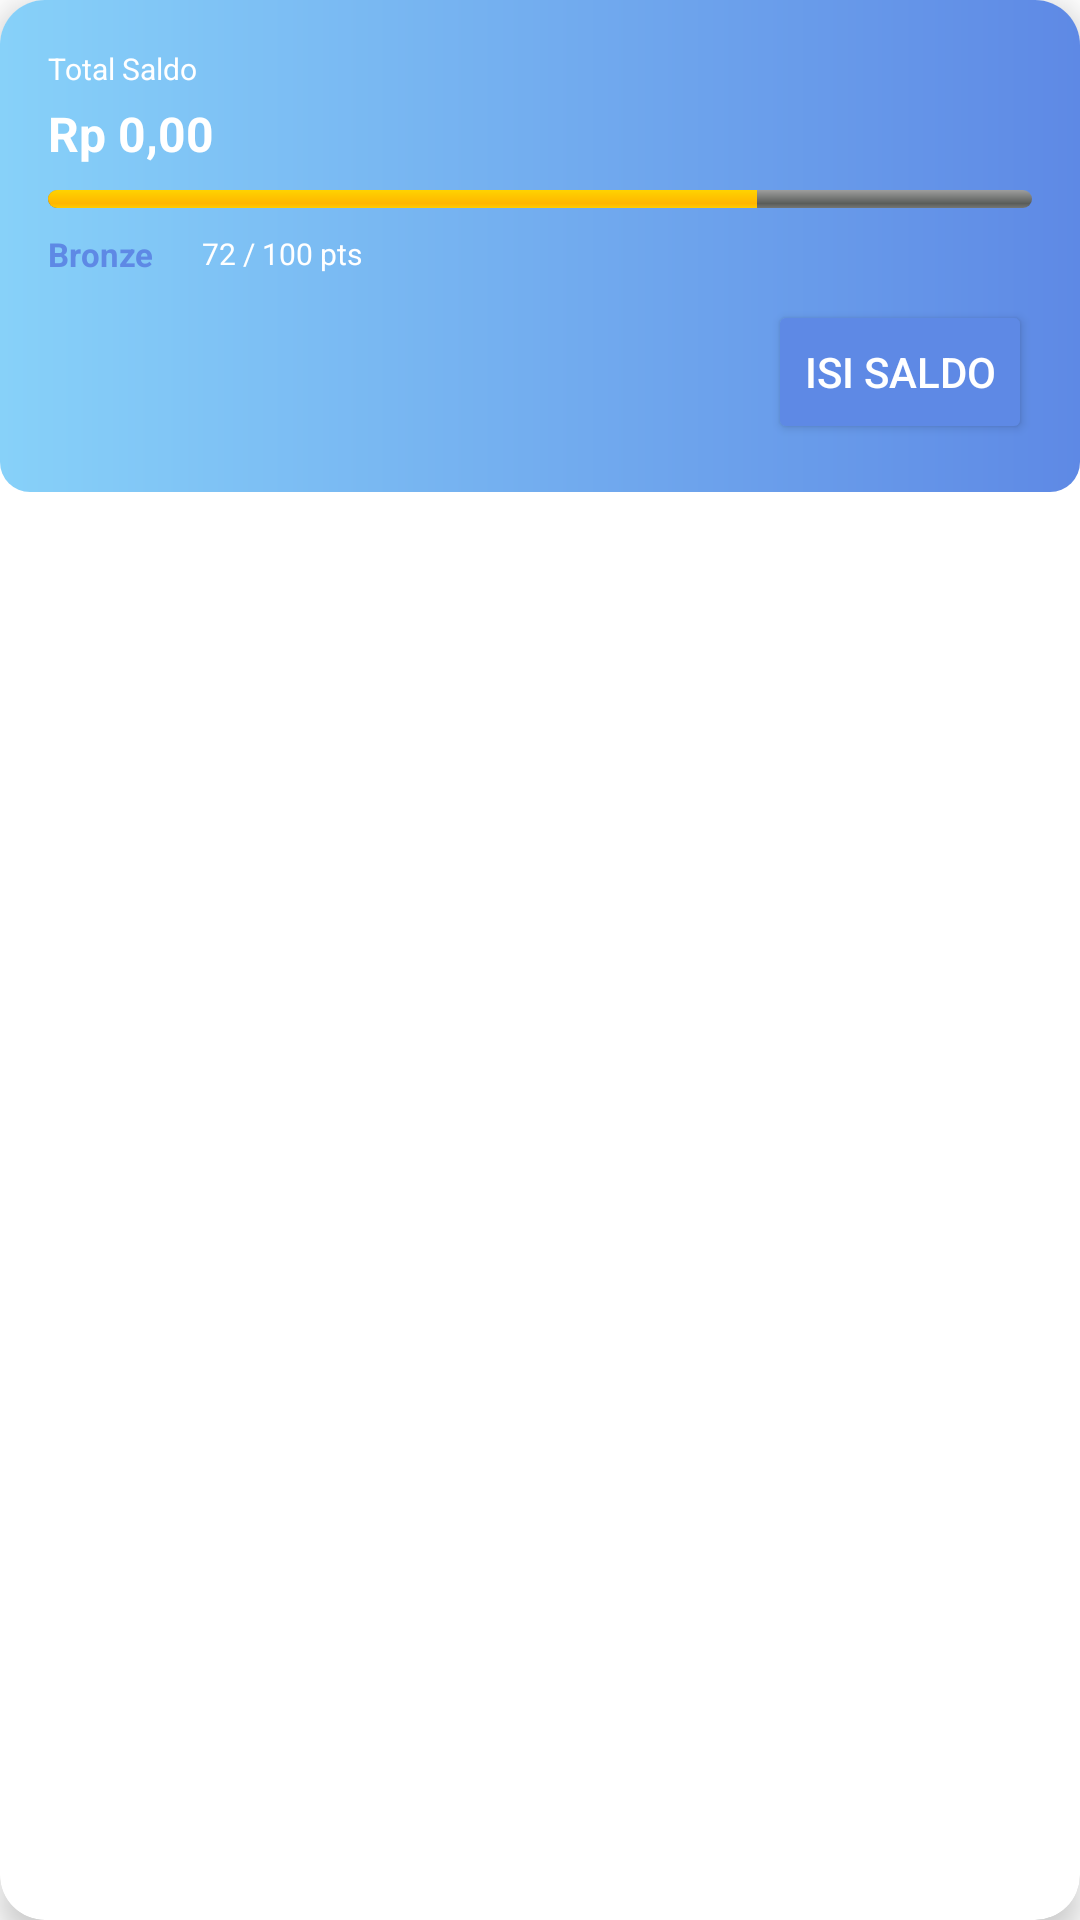

Here is an Android app screen rendered from its layout file. Give the layout XML and the strings, colors and styles it references.
<!-- AndroidManifest.xml: application theme Theme.MyApplication -->
<!-- res/layout/header_balance_card.xml -->
<?xml version="1.0" encoding="utf-8"?>
<androidx.cardview.widget.CardView xmlns:android="http://schemas.android.com/apk/res/android"
    xmlns:app="http://schemas.android.com/apk/res-auto"
    android:layout_width="match_parent"
    android:layout_height="wrap_content"
    android:layout_margin="16dp"
    app:cardCornerRadius="15dp"
    app:cardElevation="6dp">


    <LinearLayout
        android:layout_width="match_parent"
        android:layout_height="wrap_content"
        android:orientation="vertical"
        android:padding="16dp"
        android:background="@drawable/bg_button_beli">

        <TextView
            android:layout_width="wrap_content"
            android:layout_height="wrap_content"
            android:text="Total Saldo"
            android:textColor="@android:color/white"
            android:textSize="10sp"/>


        <TextView
            android:id="@+id/tv_total_saldo"
            android:layout_width="wrap_content"
            android:layout_height="wrap_content"
            android:text="Rp 0,00"
            android:textColor="@android:color/white"
            android:textSize="16sp"
            android:textStyle="bold"
            android:layout_marginTop="4dp"/>


        <ProgressBar
            android:layout_width="match_parent"
            android:layout_height="6dp"
            android:progress="72"
            android:max="100"
            style="@android:style/Widget.ProgressBar.Horizontal"
            android:layout_marginTop="8dp"/>


        <LinearLayout
            android:layout_width="match_parent"
            android:layout_height="wrap_content"
            android:orientation="horizontal"
            android:gravity="center_vertical"
            android:layout_marginTop="8dp">

            <TextView
                android:layout_width="wrap_content"
                android:layout_height="wrap_content"
                android:text="Bronze"
                android:textColor="#5e89e5"
                android:textSize="11sp"
                android:textStyle="bold"
                />


            <TextView
                android:layout_width="wrap_content"
                android:layout_height="wrap_content"
                android:text="72 / 100 pts"
                android:textColor="@android:color/white"
                android:textSize="10sp"
                android:layout_marginStart="16dp"/>

        </LinearLayout>

        <Button
            android:id="@+id/isi_saldo"
            android:layout_width="wrap_content"
            android:layout_height="wrap_content"
            android:text="Isi Saldo"
            android:textColor="@android:color/white"
            android:backgroundTint="#5e89e5"
            android:layout_gravity="end"
            android:layout_marginTop="8dp"/>

    </LinearLayout>
</androidx.cardview.widget.CardView>
<!-- resources referenced by this layout -->
<resources>
  <!-- drawable bg_button_beli (drawable) -->
  <shape xmlns:android="http://schemas.android.com/apk/res/android"
      android:shape="rectangle">
      <gradient
          android:type="linear"
          android:startColor="#87d1f9"
          android:endColor="#5e89e5"
          android:angle="0" />
      <corners android:radius="10dp" />
  </shape>
  <style name="Theme.MyApplication" parent="Theme.MaterialComponents.DayNight.NoActionBar">
          <item name="android:windowIsTranslucent">true</item>
          
          <item name="colorPrimary">#FFFFFF</item>
          <item name="colorOnPrimary">#5E89E5</item>
  
          <item name="colorPrimaryVariant">@color/purple_700</item>
          
          <item name="colorSecondary">@color/teal_200</item>
          <item name="colorSecondaryVariant">@color/teal_700</item>
          <item name="colorOnSecondary">@color/black</item>
          
          <item name="android:statusBarColor">@android:color/transparent</item>
          <item name="android:windowDrawsSystemBarBackgrounds">true</item>
          <item name="android:windowTranslucentStatus">true</item>
          <item name="android:fitsSystemWindows">true</item>
  
  
          
          <item name="android:windowLightStatusBar">true</item>
  
  
  
  
  
      </style>
  <color name="purple_700">#FF3700B3</color>
  <color name="teal_200">#FF03DAC5</color>
  <color name="teal_700">#FF018786</color>
  <color name="black">#FF000000</color>
</resources>
